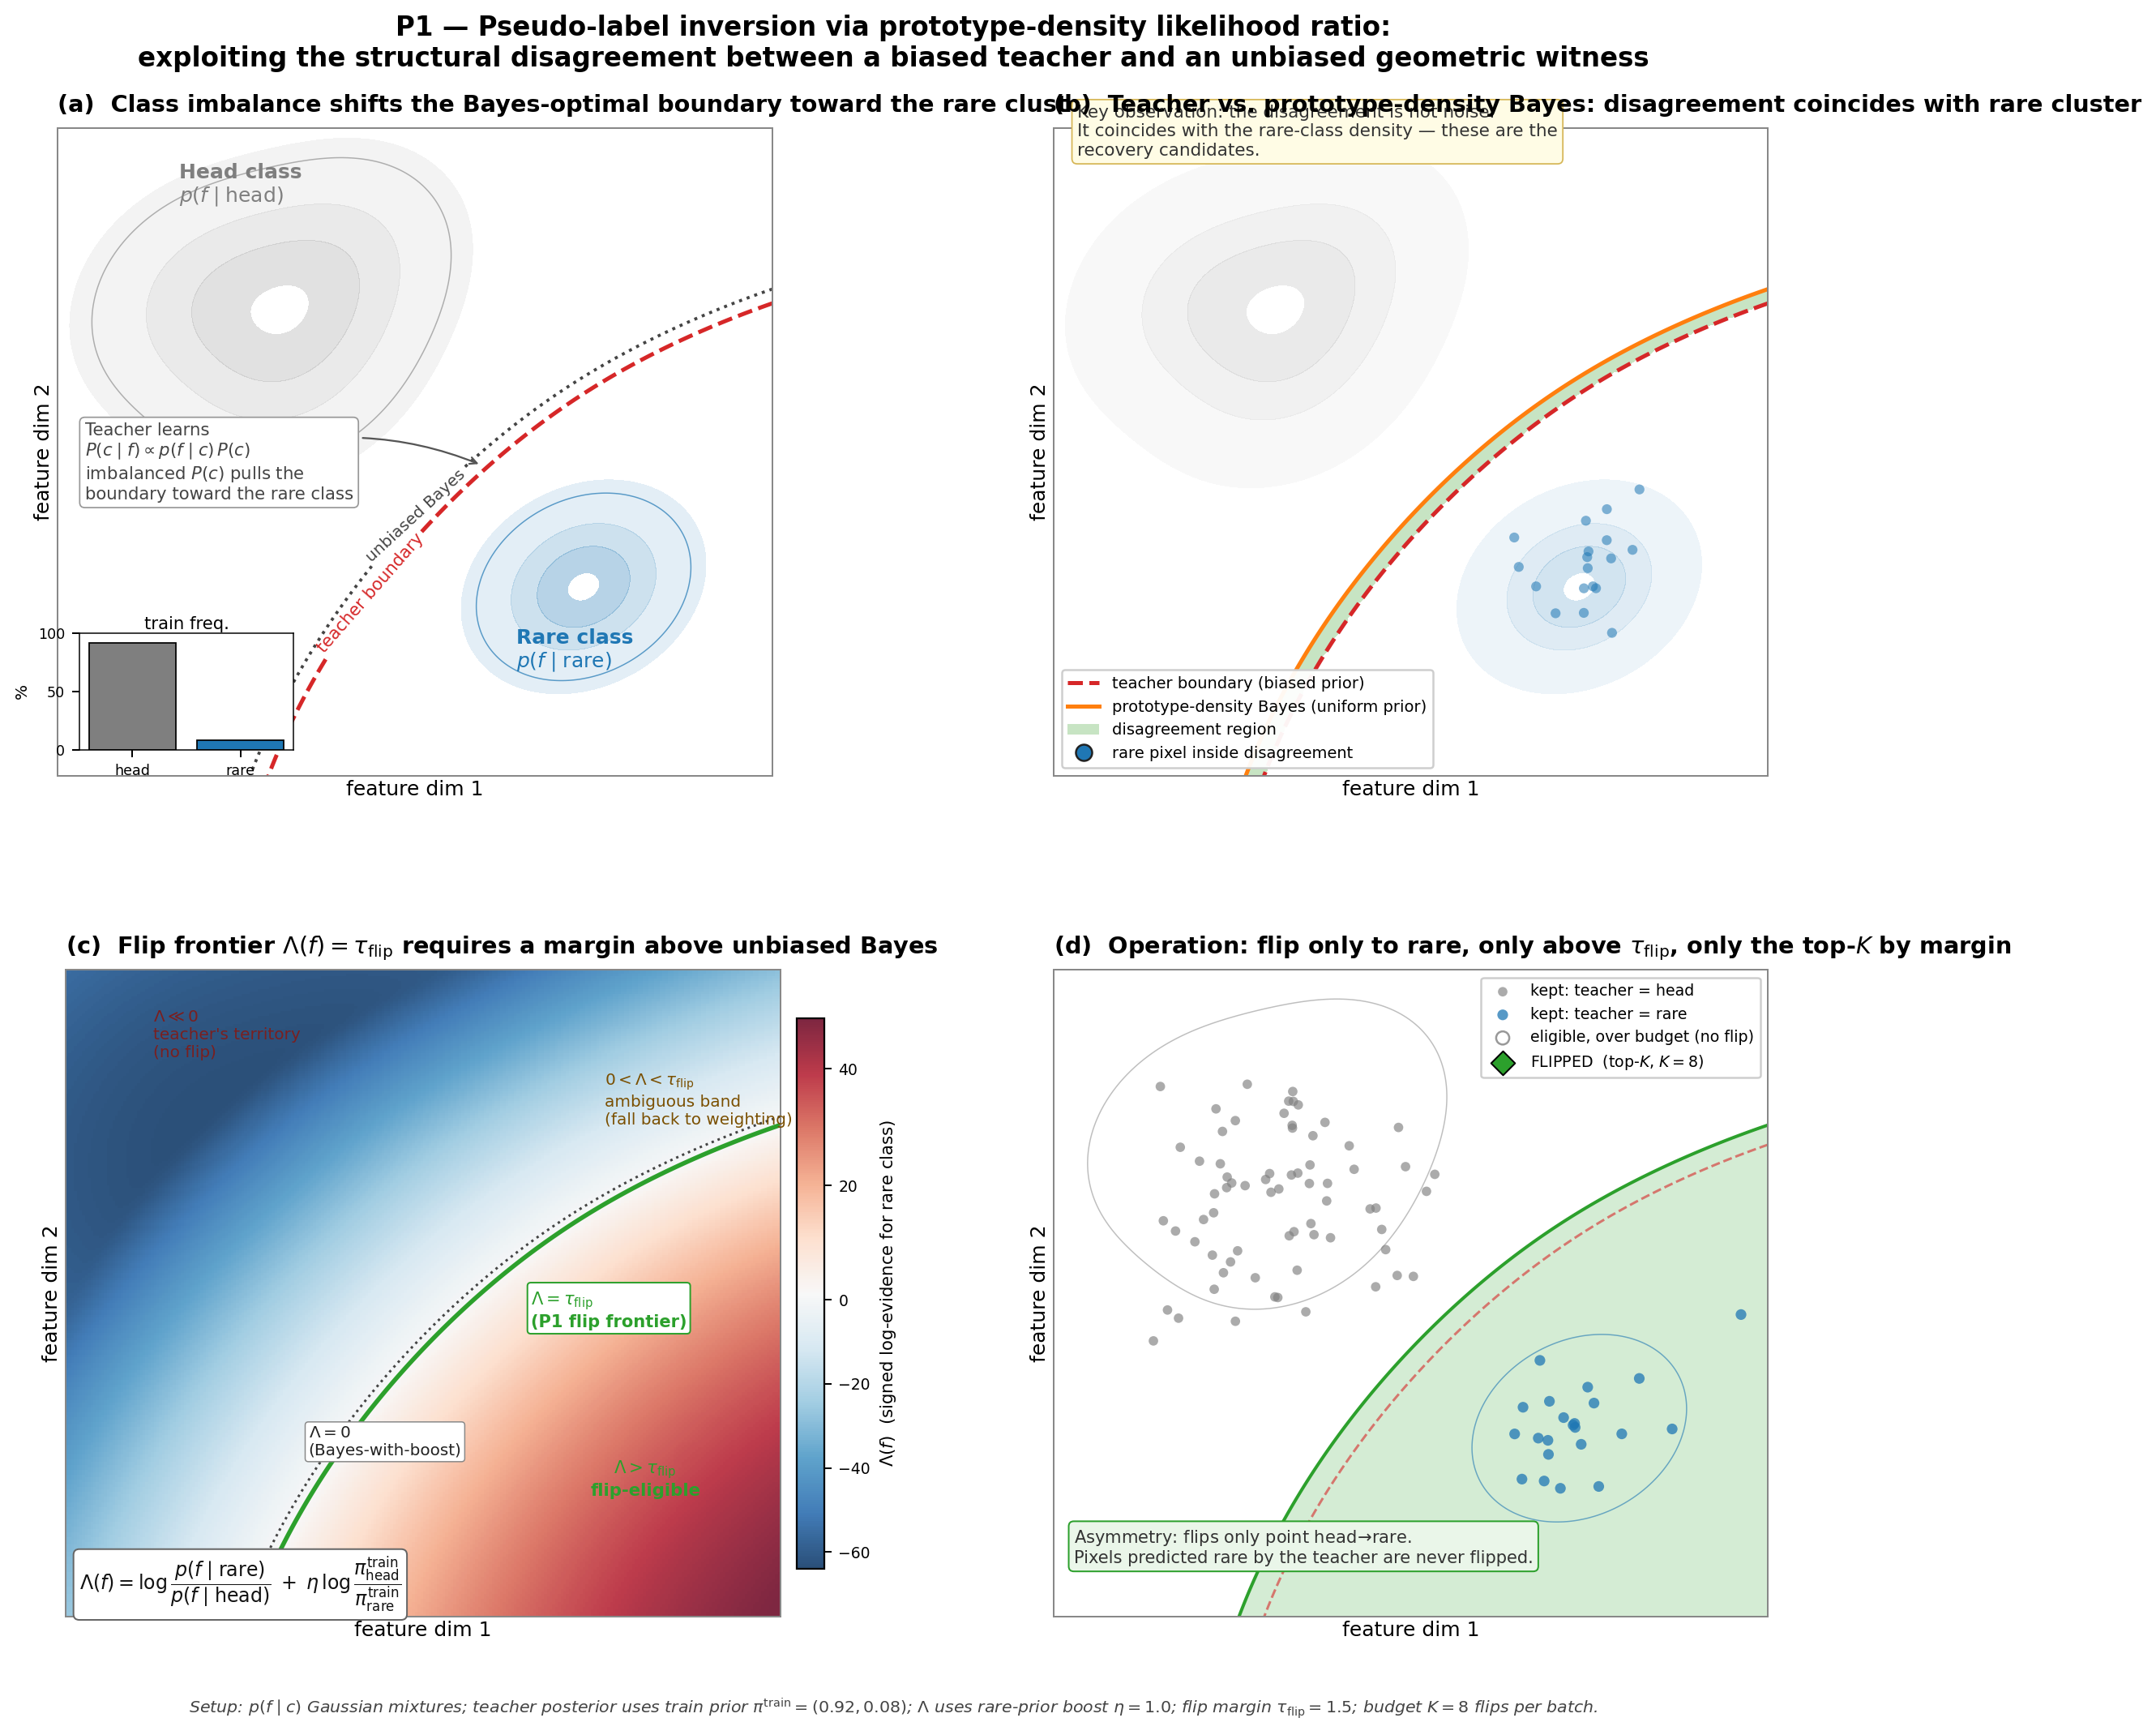

Recreate this plot in Python.
"""P1 — publication-grade concept figure.

Four panels developing the full mechanism with real probability semantics:

  (a) THE PROBLEM
      Class-imbalanced training (P(head) >> P(rare)) pulls the teacher's
      Bayes-optimal decision boundary toward the rare cluster, so geometrically
      rare pixels end up on the head side with high posterior confidence.

  (b) TWO DECISION FUNCTIONS DISAGREE STRUCTURALLY
      Teacher boundary (uses train-set prior) vs. prototype-density Bayes
      boundary (uniform prior). The disagreement region is non-random: it
      coincides exactly with where rare-class pixels concentrate.

  (c) FLIP-ELIGIBLE REGION
      Likelihood ratio  Λ(f) = log p(f|rare) − log p(f|head) + η·log(π_head/π_rare)
      defines a *signed surface*. Contour at Λ = τ_flip is the flip frontier;
      a margin above the Bayes-rare-prior boundary is required, not a knife-edge.

  (d) ASYMMETRIC, BUDGET-CAPPED FLIPPING IN ACTION
      On a simulated batch: flips happen only inside the green region, only
      toward the rare class, only the top-K by margin. Head pixels never flip.

Designed for a CVPR/NeurIPS/AAAI front-tier figure 2.
"""
import matplotlib
matplotlib.use('Agg')
import matplotlib.pyplot as plt
from matplotlib.patches import (Ellipse, Circle, FancyArrowPatch, Rectangle,
                                FancyBboxPatch)
from matplotlib.lines import Line2D
from matplotlib.colors import LinearSegmentedColormap, TwoSlopeNorm
import matplotlib.patches as mpatches
import numpy as np

# ---------------- Palette ----------------
C_HEAD    = '#7F7F7F'   # head class
C_RARE    = '#1F77B4'   # rare class
C_TEACHER = '#D62728'   # teacher's decision
C_PROTO   = '#FF7F0E'   # prototype-density Bayes
C_FLIP    = '#2CA02C'   # flip-eligible / outcome
C_AMB     = '#FDB863'   # ambiguous band
C_TEXT    = '#1A1A1A'
C_BG_PANEL= '#FFFFFF'

plt.rcParams.update({
    'font.family':       'DejaVu Sans',
    'font.size':         9.5,
    'axes.labelsize':    10,
    'axes.titlesize':    11,
    'xtick.labelsize':   8,
    'ytick.labelsize':   8,
    'mathtext.fontset':  'dejavusans',
    'axes.linewidth':    0.9,
})

# ============================================================
# Data: two Gaussian mixtures (head = 3 components, rare = 1)
# ============================================================
rng = np.random.default_rng(2026)

head_means = np.array([[2.5, 7.3], [3.6, 6.4], [4.2, 7.7]])
head_cov   = np.array([[0.95, 0.18], [0.18, 0.78]])
rare_mean  = np.array([8.0, 3.0])
rare_cov   = np.array([[0.55, 0.10], [0.10, 0.42]])

# Class priors (training set is heavily imbalanced)
pi_head_train, pi_rare_train = 0.92, 0.08
# P1 rare-prior boost exponent  η  (used in Λ)
eta = 1.0

# Grid
nx, ny = 260, 260
xs = np.linspace(0.2, 10.8, nx)
ys = np.linspace(0.2, 9.8, ny)
X, Y = np.meshgrid(xs, ys)

def gauss2d(X, Y, mean, cov):
    z0 = X - mean[0]; z1 = Y - mean[1]
    inv = np.linalg.inv(cov); det = np.linalg.det(cov)
    q = (z0*z0*inv[0,0] + 2*z0*z1*inv[0,1] + z1*z1*inv[1,1])
    return np.exp(-0.5 * q) / (2 * np.pi * np.sqrt(det))

p_head = sum(gauss2d(X, Y, m, head_cov) for m in head_means) / len(head_means)
p_rare = gauss2d(X, Y, rare_mean, rare_cov)

# Teacher posterior — uses training prior
denom_tch = pi_head_train * p_head + pi_rare_train * p_rare + 1e-30
post_teacher_rare = pi_rare_train * p_rare / denom_tch

# Bayes posterior under uniform prior  (what prototype-density alone gives)
denom_unif = 0.5 * p_head + 0.5 * p_rare + 1e-30
post_uniform_rare = 0.5 * p_rare / denom_unif

# Likelihood ratio with rare-prior boost
log_lr        = np.log(p_rare + 1e-30) - np.log(p_head + 1e-30)
log_boost     = eta * np.log(pi_head_train / pi_rare_train)
Lambda        = log_lr + log_boost
tau_flip      = 1.5            # margin above Bayes-with-boost
flip_eligible = Lambda > tau_flip

# ============================================================
# Figure
# ============================================================
fig = plt.figure(figsize=(13.6, 12.0), facecolor='white')
gs  = fig.add_gridspec(2, 2, hspace=0.30, wspace=0.20,
                       left=0.05, right=0.97, top=0.92, bottom=0.07)
axA, axB = fig.add_subplot(gs[0, 0]), fig.add_subplot(gs[0, 1])
axC, axD = fig.add_subplot(gs[1, 0]), fig.add_subplot(gs[1, 1])

def _common_axis(ax):
    ax.set_xlim(xs.min(), xs.max())
    ax.set_ylim(ys.min(), ys.max())
    ax.set_aspect('equal')
    ax.set_xticks([]); ax.set_yticks([])
    ax.set_xlabel('feature dim 1', labelpad=2)
    ax.set_ylabel('feature dim 2', labelpad=2)
    for s in ax.spines.values():
        s.set_color('#888'); s.set_linewidth(0.8)

for ax in (axA, axB, axC, axD):
    _common_axis(ax)

def panel_label(ax, letter, body):
    ax.set_title(f"({letter})  {body}", loc='left',
                 fontweight='bold', pad=8, fontsize=11.5)

# ============================================================
# PANEL A — The problem
# ============================================================
panel_label(axA, 'a',
            "Class imbalance shifts the Bayes-optimal boundary toward the rare cluster")

# Class densities as filled contours (alpha-blended)
levels_h = np.linspace(p_head.max()*0.05, p_head.max()*0.95, 4)
levels_r = np.linspace(p_rare.max()*0.05, p_rare.max()*0.95, 4)
axA.contourf(X, Y, p_head, levels=levels_h,
             colors=[(0.55,0.55,0.55,a) for a in (0.10,0.18,0.26,0.34)])
axA.contourf(X, Y, p_rare, levels=levels_r,
             colors=[(0.12,0.47,0.71,a) for a in (0.12,0.22,0.32,0.42)])

# Outlines
axA.contour(X, Y, p_head, levels=[p_head.max()*0.10],
            colors=[C_HEAD], linewidths=0.6, alpha=0.6)
axA.contour(X, Y, p_rare, levels=[p_rare.max()*0.10],
            colors=[C_RARE], linewidths=0.6, alpha=0.7)

# Class labels
axA.text(2.0, 8.7, 'Head class\n$p(f\\mid\\mathrm{head})$',
         color=C_HEAD, fontsize=10, fontweight='bold')
axA.text(7.0, 1.8, 'Rare class\n$p(f\\mid\\mathrm{rare})$',
         color=C_RARE, fontsize=10, fontweight='bold')

# Teacher's biased decision boundary  (P_teacher(rare|f) = 0.5)
ct = axA.contour(X, Y, post_teacher_rare, levels=[0.5],
                 colors=[C_TEACHER], linewidths=2.0, linestyles='--')
axA.clabel(ct, fmt={0.5: r"teacher boundary"}, inline=True, fontsize=8.5)

# Bayes-optimal under UNIFORM prior (the "fair" boundary)
cu = axA.contour(X, Y, post_uniform_rare, levels=[0.5],
                 colors=['#444'], linewidths=1.5, linestyles=':')
axA.clabel(cu, fmt={0.5: r"unbiased Bayes"}, inline=True, fontsize=8.0)

# Inset: class frequency bar
ax_inset = axA.inset_axes([0.03, 0.04, 0.30, 0.18])
ax_inset.bar([0, 1], [pi_head_train*100, pi_rare_train*100],
             color=[C_HEAD, C_RARE], edgecolor='black', linewidth=0.7)
ax_inset.set_xticks([0, 1]); ax_inset.set_xticklabels(['head', 'rare'], fontsize=8)
ax_inset.set_ylabel('%', fontsize=8); ax_inset.set_yticks([0, 50, 100])
ax_inset.tick_params(labelsize=7)
ax_inset.set_title('train freq.', fontsize=8.5, pad=2)
for s in ax_inset.spines.values(): s.set_linewidth(0.6)

# Annotation explaining the bias
axA.annotate(
    "Teacher learns\n"
    r"$P(c\mid f) \propto p(f\mid c)\,P(c)$"
    "\nimbalanced $P(c)$ pulls the\nboundary toward the rare class",
    xy=(6.5, 4.8), xytext=(0.6, 4.3),
    fontsize=8.5, color='#444',
    bbox=dict(boxstyle='round,pad=0.30', fc='white', ec='#999', lw=0.7),
    arrowprops=dict(arrowstyle='->', color='#555', lw=0.9,
                    connectionstyle='arc3,rad=-0.2'))

# ============================================================
# PANEL B — Two decision functions disagree structurally
# ============================================================
panel_label(axB, 'b',
            "Teacher vs. prototype-density Bayes: disagreement coincides with rare cluster")

# Class density faded as context
axB.contourf(X, Y, p_head, levels=levels_h,
             colors=[(0.55,0.55,0.55,a) for a in (0.06,0.12,0.18,0.24)])
axB.contourf(X, Y, p_rare, levels=levels_r,
             colors=[(0.12,0.47,0.71,a) for a in (0.08,0.14,0.20,0.28)])

# Disagreement region: teacher says head, but Bayes-uniform says rare
disagree = (post_teacher_rare < 0.5) & (post_uniform_rare > 0.5)
axB.contourf(X, Y, disagree.astype(float), levels=[0.5, 1.5],
             colors=[(0.46, 0.74, 0.42, 0.40)])

# The two boundaries on top
axB.contour(X, Y, post_teacher_rare, levels=[0.5],
            colors=[C_TEACHER], linewidths=2.0, linestyles='--')
axB.contour(X, Y, post_uniform_rare, levels=[0.5],
            colors=[C_PROTO], linewidths=2.0, linestyles='-')

# Sample rare-cluster pixels: draw 12 points from rare distribution
rare_samples = rng.multivariate_normal(rare_mean, rare_cov, size=18)
post_at_pts = []
for px, py in rare_samples:
    # interpolate posterior values at the point
    ix = np.clip(np.searchsorted(xs, px), 1, nx-1)
    iy = np.clip(np.searchsorted(ys, py), 1, ny-1)
    post_at_pts.append(post_teacher_rare[iy, ix])
post_at_pts = np.array(post_at_pts)
# Misclassified (teacher says head): these are recovery candidates
mis = post_at_pts < 0.5
axB.scatter(rare_samples[mis, 0], rare_samples[mis, 1],
            s=44, c=C_RARE, marker='o',
            edgecolors='#222', linewidths=1.2, zorder=6,
            label='rare pixels mislabeled\nas head by teacher')
axB.scatter(rare_samples[~mis, 0], rare_samples[~mis, 1],
            s=24, c=C_RARE, marker='o',
            edgecolors='none', alpha=0.55, zorder=5)

# Legend entries
leg_b = [
    Line2D([0],[0], color=C_TEACHER, lw=2.0, ls='--',
           label='teacher boundary (biased prior)'),
    Line2D([0],[0], color=C_PROTO, lw=2.0, ls='-',
           label='prototype-density Bayes (uniform prior)'),
    mpatches.Patch(facecolor=(0.46, 0.74, 0.42, 0.40),
                   edgecolor='none',
                   label='disagreement region'),
    Line2D([0],[0], marker='o', color='none',
           markerfacecolor=C_RARE, markeredgecolor='#222',
           markeredgewidth=1.0, markersize=8,
           label='rare pixel inside disagreement'),
]
axB.legend(handles=leg_b, loc='lower left', fontsize=7.8,
           frameon=True, framealpha=0.95)

axB.text(0.55, 9.4,
         "Key observation: the disagreement is not noise.\n"
         "It coincides with the rare-class density — these are the\n"
         "recovery candidates.",
         fontsize=8.6, color='#333',
         bbox=dict(boxstyle='round,pad=0.30', fc='#FFFCE5',
                   ec='#D6B656', lw=0.7))

# ============================================================
# PANEL C — Likelihood ratio surface with τ_flip margin
# ============================================================
panel_label(axC, 'c',
            "Flip frontier $\\Lambda(f)=\\tau_{\\mathrm{flip}}$ requires a margin above unbiased Bayes")

# Build a divergent colormap centered around tau_flip
norm = TwoSlopeNorm(vmin=Lambda.min(), vcenter=tau_flip, vmax=Lambda.max())
im = axC.imshow(Lambda, extent=[xs.min(), xs.max(), ys.min(), ys.max()],
                origin='lower', cmap='RdBu_r', norm=norm,
                alpha=0.85, aspect='equal')

# Two contours: Bayes-with-boost frontier (Λ=0) and P1 flip frontier (Λ=τ_flip)
axC.contour(X, Y, Lambda, levels=[0],
            colors=['#444'], linewidths=1.2, linestyles=':')
axC.contour(X, Y, Lambda, levels=[tau_flip],
            colors=[C_FLIP], linewidths=2.2, linestyles='-')

# Labels for the contour lines
axC.text(3.8, 2.6, r"$\Lambda=0$" + "\n(Bayes-with-boost)",
         fontsize=8.0, color='#222',
         bbox=dict(boxstyle='round,pad=0.20', fc='white', ec='#888', lw=0.6))
axC.text(7.1, 4.5, r"$\Lambda=\tau_{\mathrm{flip}}$" + "\n(P1 flip frontier)",
         fontsize=8.4, color=C_FLIP, fontweight='bold',
         bbox=dict(boxstyle='round,pad=0.20', fc='white', ec=C_FLIP, lw=0.8))

# Region labels
axC.text(1.5, 8.5, "$\\Lambda \\ll 0$\nteacher's territory\n(no flip)",
         fontsize=8.0, color='#7A1F1F', ha='left')
axC.text(8.2, 7.5, "$0<\\Lambda<\\tau_{\\mathrm{flip}}$\nambiguous band\n(fall back to weighting)",
         fontsize=8.0, color='#7A4F00', ha='left')
axC.text(8.8, 2.0, "$\\Lambda>\\tau_{\\mathrm{flip}}$\nflip-eligible",
         fontsize=8.5, color=C_FLIP, ha='center', fontweight='bold')

# Formula box
axC.text(0.4, 0.6,
         r"$\Lambda(f) = \log\dfrac{p(f\mid\mathrm{rare})}{p(f\mid\mathrm{head})}"
         r"\;+\;\eta\,\log\dfrac{\pi^{\mathrm{train}}_{\mathrm{head}}}{\pi^{\mathrm{train}}_{\mathrm{rare}}}$",
         fontsize=9.5, color='#111',
         bbox=dict(boxstyle='round,pad=0.30', fc='white', ec='#666', lw=0.8))

# Colorbar
cbar = fig.colorbar(im, ax=axC, fraction=0.04, pad=0.02, shrink=0.85)
cbar.set_label(r"$\Lambda(f)$  (signed log-evidence for rare class)",
               fontsize=8.5)
cbar.ax.tick_params(labelsize=7.5)

# ============================================================
# PANEL D — Asymmetric, budget-capped flipping in action
# ============================================================
panel_label(axD, 'd',
            "Operation: flip only to rare, only above $\\tau_{\\mathrm{flip}}$, "
            "only the top-$K$ by margin")

# Render flip-eligible region softly
axD.contourf(X, Y, flip_eligible.astype(float), levels=[0.5, 1.5],
             colors=[(0.17, 0.63, 0.17, 0.20)])
axD.contour(X, Y, Lambda, levels=[tau_flip],
            colors=[C_FLIP], linewidths=1.6, linestyles='-')

# Faded teacher boundary for context
axD.contour(X, Y, post_teacher_rare, levels=[0.5],
            colors=[C_TEACHER], linewidths=1.2, linestyles='--', alpha=0.6)

# Class density outlines
axD.contour(X, Y, p_head, levels=[p_head.max()*0.10],
            colors=[C_HEAD], linewidths=0.6, alpha=0.5)
axD.contour(X, Y, p_rare, levels=[p_rare.max()*0.10],
            colors=[C_RARE], linewidths=0.6, alpha=0.6)

# Simulate a batch of pixels: mix from both classes
batch_head = rng.multivariate_normal(head_means[1], head_cov, size=70)
batch_rare = rng.multivariate_normal(rare_mean,    rare_cov, size=22)
batch = np.vstack([batch_head, batch_rare])

# Compute Λ at each batch point
def field_lookup(pts, F):
    out = np.empty(len(pts))
    for i, (px, py) in enumerate(pts):
        ix = int(np.clip(np.searchsorted(xs, px), 1, nx-1))
        iy = int(np.clip(np.searchsorted(ys, py), 1, ny-1))
        out[i] = F[iy, ix]
    return out

batch_lambda = field_lookup(batch, Lambda)
batch_teacher_rare = field_lookup(batch, post_teacher_rare) > 0.5
# What the teacher says: 'head' or 'rare'
teacher_label = np.where(batch_teacher_rare, 'rare', 'head')

# Flip eligibility (Λ > τ_flip) and asymmetric constraint (only flip head→rare)
elig = (batch_lambda > tau_flip) & (teacher_label == 'head')

# Budget cap: top-K by Λ
K_budget = 8
elig_idx = np.where(elig)[0]
if len(elig_idx) > K_budget:
    ranked = elig_idx[np.argsort(-batch_lambda[elig_idx])]
    elig_idx_flip   = ranked[:K_budget]
    elig_idx_unflip = ranked[K_budget:]
else:
    elig_idx_flip = elig_idx
    elig_idx_unflip = np.array([], dtype=int)

# Plot pixels:
# (1) teacher-says-head, kept
mask_kept_head = (teacher_label == 'head'); mask_kept_head[elig_idx_flip] = False
axD.scatter(batch[mask_kept_head, 0], batch[mask_kept_head, 1],
            s=22, c=C_HEAD, edgecolors='none', alpha=0.65, zorder=3,
            label='kept: teacher = head')
# (2) teacher-says-rare (these never flip — asymmetric constraint)
mask_kept_rare = (teacher_label == 'rare')
axD.scatter(batch[mask_kept_rare, 0], batch[mask_kept_rare, 1],
            s=28, c=C_RARE, edgecolors='none', alpha=0.75, zorder=3,
            label='kept: teacher = rare')
# (3) eligible but budget-capped (no flip this batch)
axD.scatter(batch[elig_idx_unflip, 0], batch[elig_idx_unflip, 1],
            s=42, facecolors='none', edgecolors='#999',
            linewidths=1.0, marker='o', zorder=4,
            label=f'eligible, over budget (no flip)')
# (4) actually flipped — draw arrow from head-label → rare-label position
for idx in elig_idx_flip:
    px, py = batch[idx]
    # arrow visualization: a short green arrow upward-right indicating the flip
    axD.annotate('', xy=(px+0.10, py+0.10),
                 xytext=(px, py),
                 arrowprops=dict(arrowstyle='-|>', color=C_FLIP, lw=1.8))
axD.scatter(batch[elig_idx_flip, 0], batch[elig_idx_flip, 1],
            s=70, marker='D', c=C_FLIP, edgecolors='black', linewidths=0.8,
            zorder=6, label=f'FLIPPED  (top-$K$, $K={K_budget}$)')

# Asymmetry callout: NO arrows in the other direction
axD.text(0.5, 1.0,
         "Asymmetry: flips only point $\\mathrm{head}\\!\\to\\!\\mathrm{rare}$.\n"
         "Pixels predicted rare by the teacher are never flipped.",
         fontsize=8.4, color='#333',
         bbox=dict(boxstyle='round,pad=0.30', fc='#EAF6E9',
                   ec=C_FLIP, lw=0.8))

axD.legend(loc='upper right', fontsize=7.6,
           frameon=True, framealpha=0.95)

# ============================================================
# Suptitle + caption-like figure footer
# ============================================================
fig.suptitle(
    "P1 — Pseudo-label inversion via prototype-density likelihood ratio:\n"
    "exploiting the structural disagreement between a biased teacher and an unbiased geometric witness",
    fontsize=13, fontweight='bold', y=0.985,
)

footer = (
    r"Setup: $p(f\mid c)$ Gaussian mixtures; teacher posterior uses train prior "
    r"$\pi^{\mathrm{train}}=(0.92,0.08)$; "
    r"$\Lambda$ uses rare-prior boost $\eta=1.0$; flip margin "
    r"$\tau_{\mathrm{flip}}=1.5$; budget $K=8$ flips per batch."
)
fig.text(0.5, 0.015, footer, ha='center', fontsize=8.2,
         color='#444', style='italic')

out = '/home/ubuntu/S4_SelfTraining/figures/p1_concept_v2.png'
plt.savefig(out, dpi=180, bbox_inches='tight', facecolor='white')
plt.close(fig)
print(f"saved {out}")
